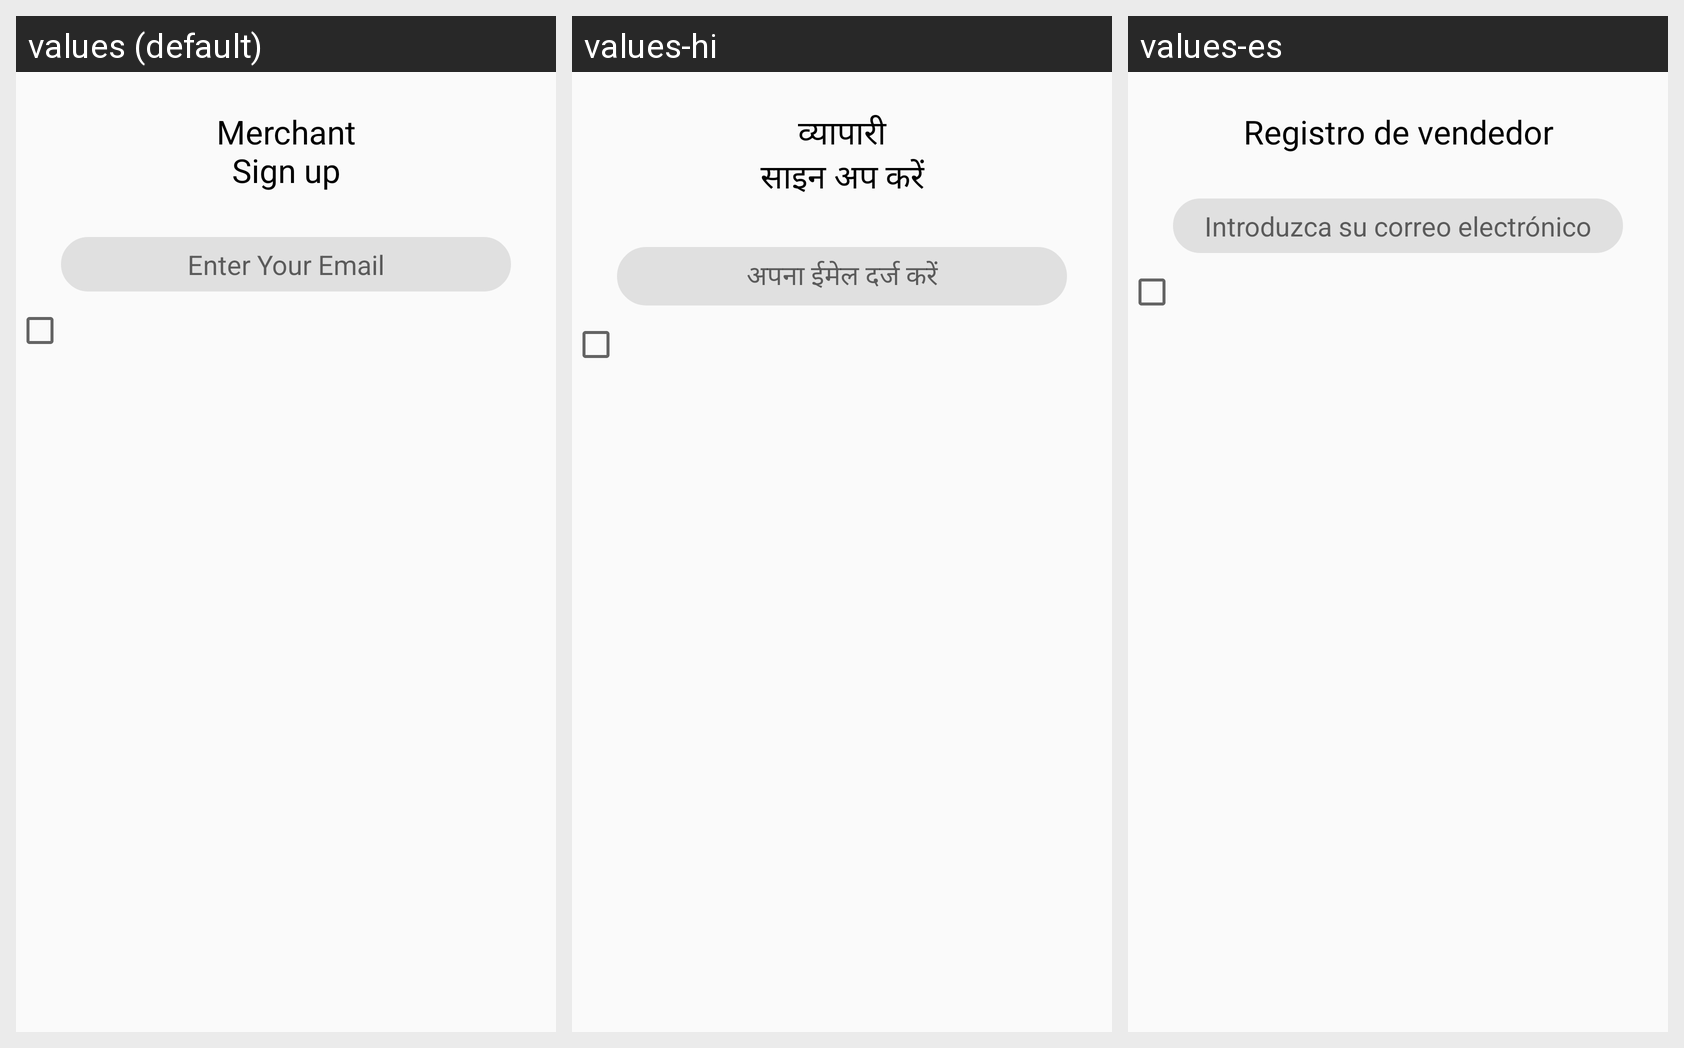

For this localized Android screen grid, give each drawn string resource with its value in every locale shown.
Android screen res/layout/merchant_welcome_lay.xml rendered under 3 locales, left to right: values (default), values-hi, values-es. Device: Nexus 5 (rendered at 1080×1920; each locale shown at half size, 540×960, under a caption strip naming it); theme AppTheme.
Strings drawn on this screen, with the default value and each locale's value (text and hints the layout hard-codes, and strings that could not be matched under every locale, appear in the picture but are not listed):

merchantsignupgnup
  values: Merchant
      Sign up
  values-hi: व्यापारी
      साइन अप करें
  values-es: Registro de vendedor

enteryouremail
  values: Enter Your Email
  values-hi: अपना ईमेल दर्ज करें
  values-es: Introduzca su correo electrónico
